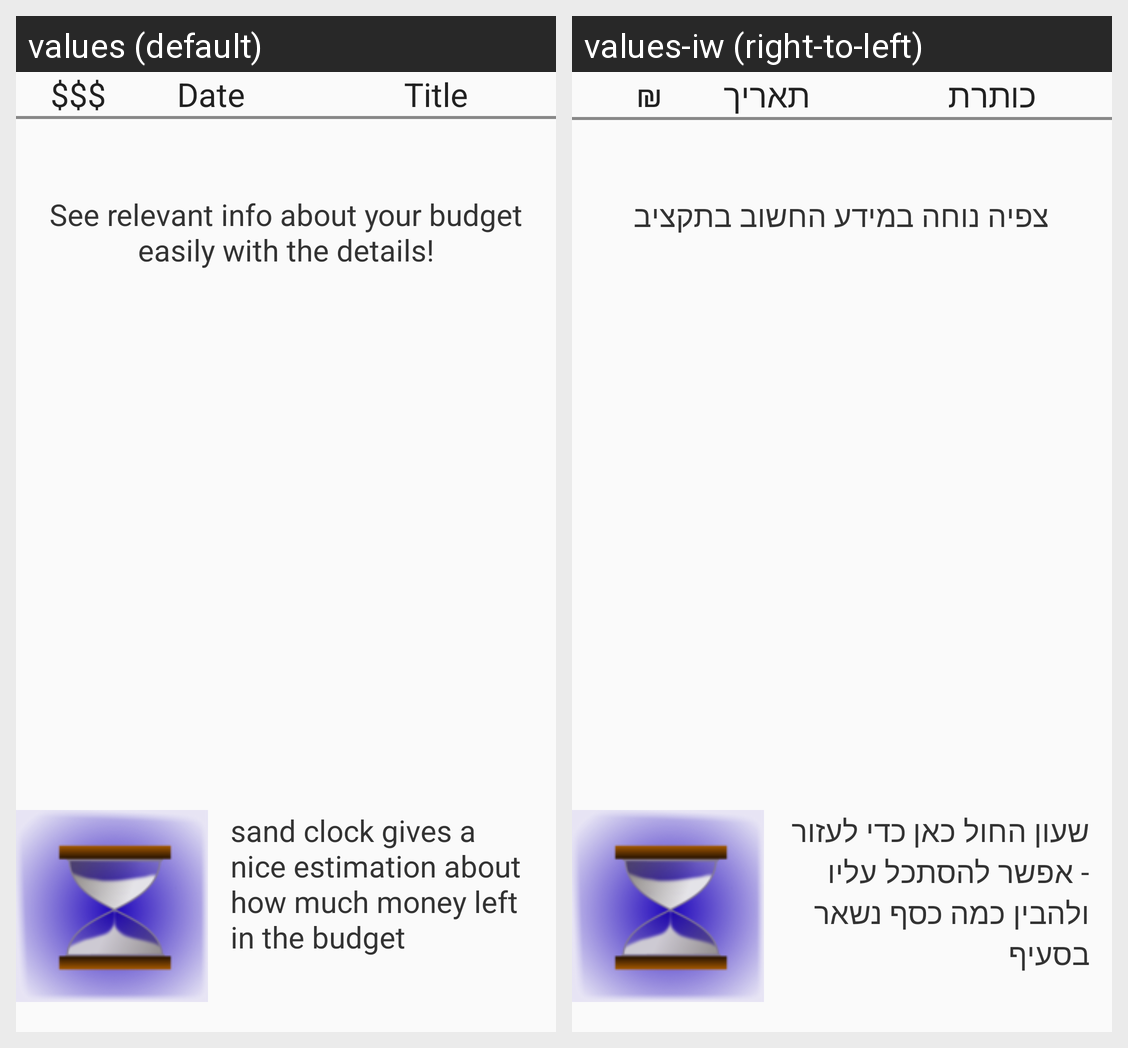

This grid shows one Android layout under two languages. Give, for every string resource on the screen, its name, the default text and each shown locale's text.
Android screen res/layout/tut_2.xml rendered under 2 locales, left to right: values (default), values-iw (right-to-left). Device: Nexus 5 (rendered at 1080×1920; each locale shown at half size, 540×960, under a caption strip naming it); theme AppTheme.
Strings drawn on this screen, with the default value and each locale's value (text and hints the layout hard-codes, and strings that could not be matched under every locale, appear in the picture but are not listed):

tut_v2_exp1
  values: See relevant info about your budget easily with the details!
  values-iw: צפיה נוחה במידע החשוב בתקציב

tut_v2_exp2
  values: sand clock gives a nice estimation about how much money left in the budget
  values-iw: שעון החול כאן כדי לעזור - אפשר להסתכל עליו ולהבין כמה כסף נשאר בסעיף

itemactivity_header_Amount
  values: $$$
  values-iw: ₪

itemactivity_header_date
  values: Date
  values-iw: תאריך

itemactivity_header_title
  values: Title
  values-iw: כותרת
